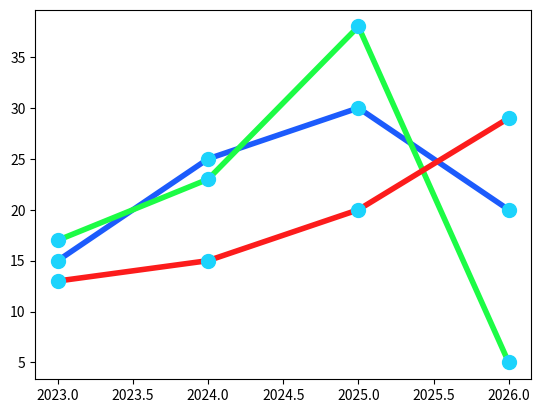

The matplotlib source for this figure:
import matplotlib.pyplot as plt
import numpy as np

x = np.array([2023, 2024, 2025, 2026])
y1 = np.array([15, 25, 30, 20])
y2 = np.array([17, 23, 38, 5])
y3 = np.array([13, 15, 20, 29])

# Uses the dictionary to help add the style in y2
line_style = dict(marker=".", # add marker the dot
                     markersize=20, # change marker size, ms=
                     markerfacecolor="#1cd3fc", # add marker color, mfc=
                     markeredgecolor="#1cd3fc", # mec=
                     linestyle="solid", # Change line style, "none" for no line at all
                     linewidth=4,) # Adjust the width of the line

                      # change the line color
                      # Add "color" in the args
plt.plot(x, y1, color="#1c5bfc", **line_style)
plt.plot(x, y2, color="#1cfc45", **line_style) # Calls the line_style dic()
plt.plot(x, y3, color="#fc1c1c", **line_style) # you can add args directly on the plot

# plt.plot(x, x, marker="o") # Add marker the circle
# plt.plot(x, x, marker="v") # Add marker the point
# plt.plot(x, x, marker="*") # add marker the star

plt.show()
